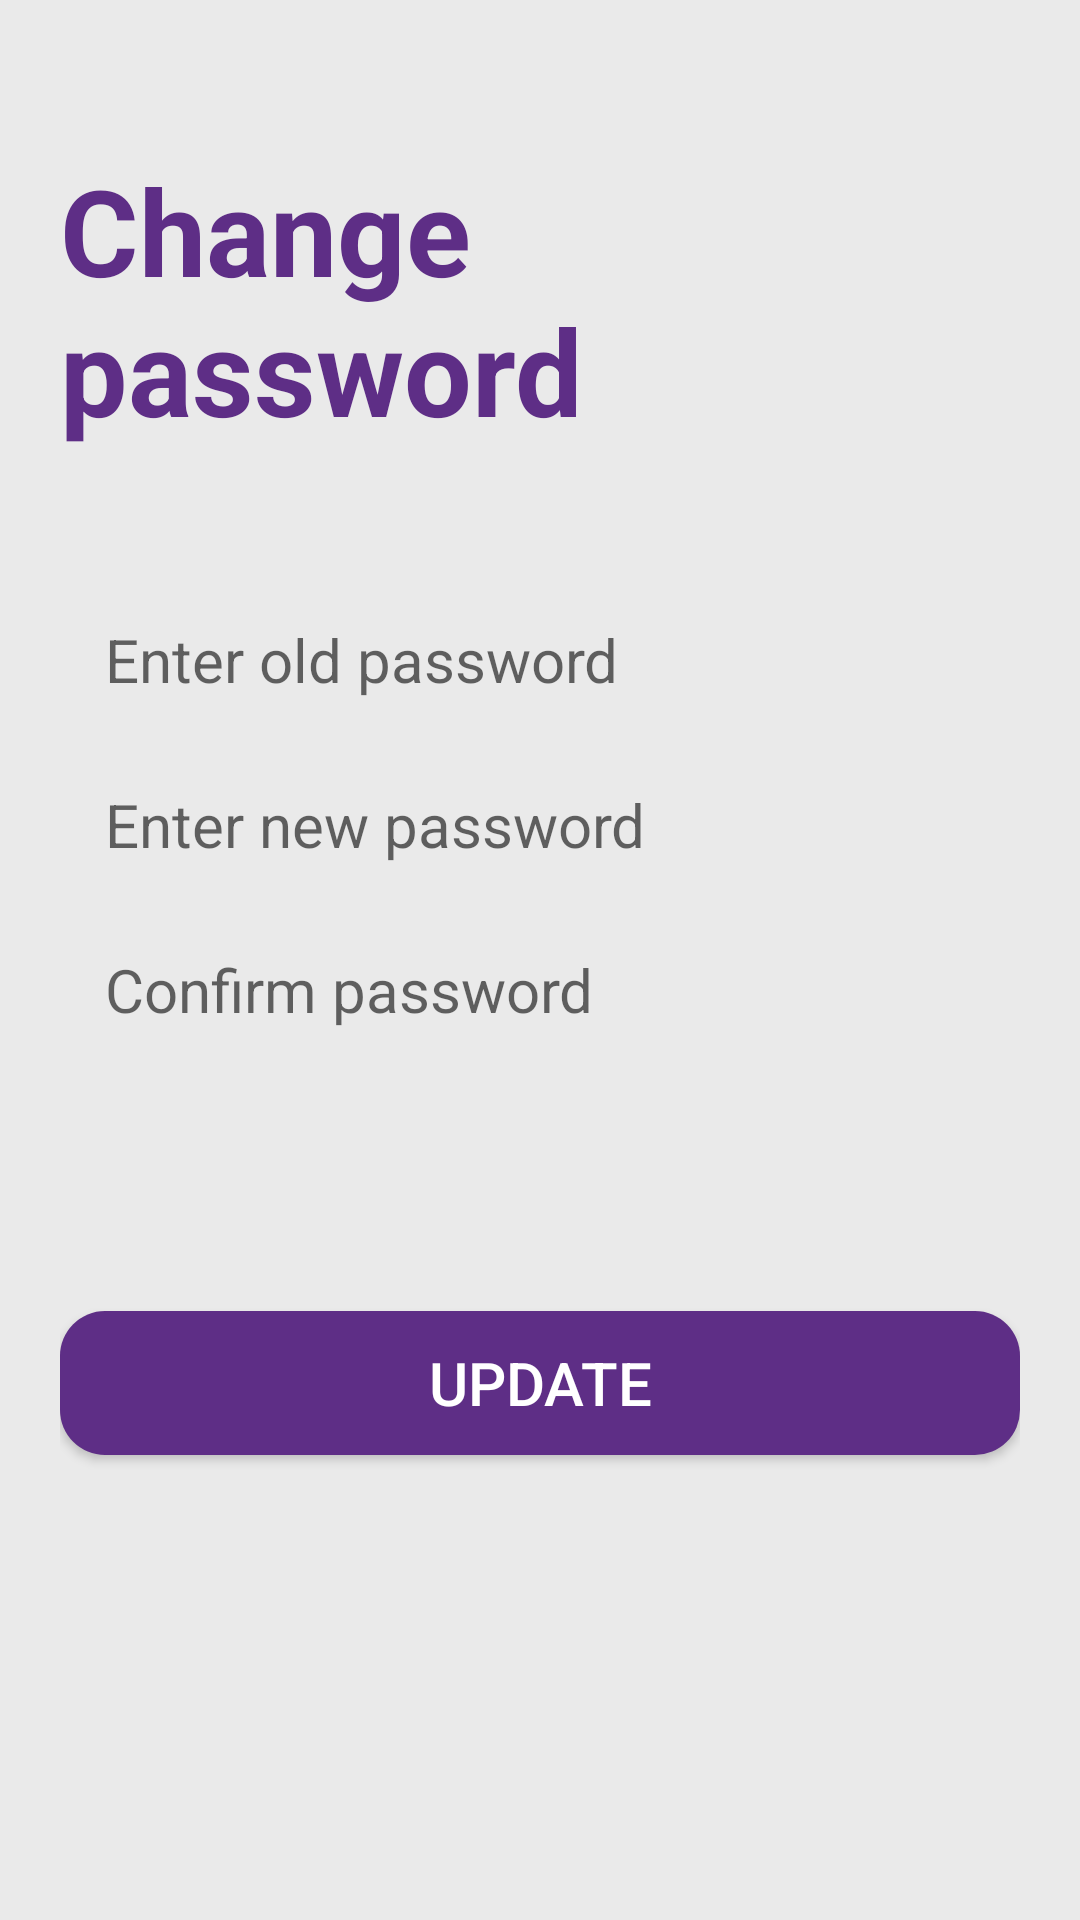

Reconstruct the res/layout file that produces this screen, plus the resources it refers to.
<!-- AndroidManifest.xml: application theme Theme.SmartphoneStore -->
<!-- res/layout/activity_change_password.xml -->
<?xml version="1.0" encoding="utf-8"?>
<LinearLayout xmlns:android="http://schemas.android.com/apk/res/android"
    xmlns:tools="http://schemas.android.com/tools"
    android:layout_width="match_parent"
    android:layout_height="match_parent"
    android:background="@color/back_ground"
    android:orientation="vertical"
    android:paddingHorizontal="20dp"
    tools:context=".ChangePasswordActivity">
    <TextView
        android:layout_width="wrap_content"
        android:layout_height="wrap_content"
        android:text="Change password"
        android:textSize="40dp"
        android:textColor="@color/purple"
        android:textStyle="bold"
        android:layout_marginTop="50dp"
        android:layout_gravity="center"/>

    <EditText
        android:id="@+id/etOldPassword"
        android:hint="Enter old password"
        android:textSize="20dp"
        android:layout_width="match_parent"
        android:layout_height="40dp"
        android:layout_marginTop="50dp"
        android:background="@drawable/my_edit_text"
        android:inputType="textPassword"
        android:paddingLeft="15dp"
        android:drawableStart="@drawable/ic_lock"
        android:drawablePadding="10dp"/>

    <EditText
        android:id="@+id/etNewPassword"
        android:hint="Enter new password"
        android:textSize="20dp"
        android:layout_width="match_parent"
        android:layout_height="40dp"
        android:layout_marginTop="15dp"
        android:background="@drawable/my_edit_text"
        android:inputType="textPassword"
        android:paddingLeft="15dp"
        android:drawableStart="@drawable/ic_lock"
        android:drawablePadding="10dp"/>

    <EditText
        android:id="@+id/etConfirmPassword"
        android:hint="Confirm password"
        android:textSize="20dp"
        android:layout_width="match_parent"
        android:layout_height="40dp"
        android:layout_marginTop="15dp"
        android:background="@drawable/my_edit_text"
        android:inputType="textPassword"
        android:paddingLeft="15dp"
        android:drawableStart="@drawable/ic_lock"
        android:drawablePadding="10dp"/>

    <TextView
        android:id="@+id/tvResult"
        android:textColor="#CC0000"
        android:textSize="20dp"
        android:layout_marginTop="20dp"
        android:gravity="center"
        android:layout_width="match_parent"
        android:layout_height="wrap_content"/>

    <androidx.appcompat.widget.AppCompatButton
        android:id="@+id/btUpdate"
        android:layout_width="match_parent"
        android:layout_height="wrap_content"
        android:layout_marginTop="40dp"
        android:background="@drawable/my_button"
        android:text="update"
        android:textSize="20dp"
        android:textColor="@color/white"/>
</LinearLayout>
<!-- resources referenced by this layout -->
<resources>
  <color name="back_ground">#a6dfdfdf</color>
  <color name="purple">#5e2e86</color>
  <color name="white">#FFFFFFFF</color>
  <!-- drawable my_button (drawable) -->
  <?xml version="1.0" encoding="utf-8"?>
  <shape xmlns:android="http://schemas.android.com/apk/res/android"
      android:shape="rectangle">
      <corners android:radius="15dp"/>
      
      <gradient
          android:angle="45"
          android:startColor="@color/purple"
          android:endColor="@color/purple"
          android:type="linear"/>
  </shape>
  <style name="Theme.SmartphoneStore" parent="Theme.MaterialComponents.DayNight.DarkActionBar">
          
          <item name="colorPrimary">@color/purple</item>
          <item name="colorPrimaryVariant">@color/purple_700</item>
          <item name="colorOnPrimary">@color/white</item>
          
          <item name="colorSecondary">@color/teal_200</item>
          <item name="colorSecondaryVariant">@color/teal_700</item>
          <item name="colorOnSecondary">@color/black</item>
          
          <item name="android:statusBarColor" tools:targetApi="l">?attr/colorPrimaryVariant</item>
          
      </style>
  <color name="purple_700">#FF3700B3</color>
  <color name="teal_200">#FF03DAC5</color>
  <color name="teal_700">#FF018786</color>
  <color name="black">#FF000000</color>
</resources>
